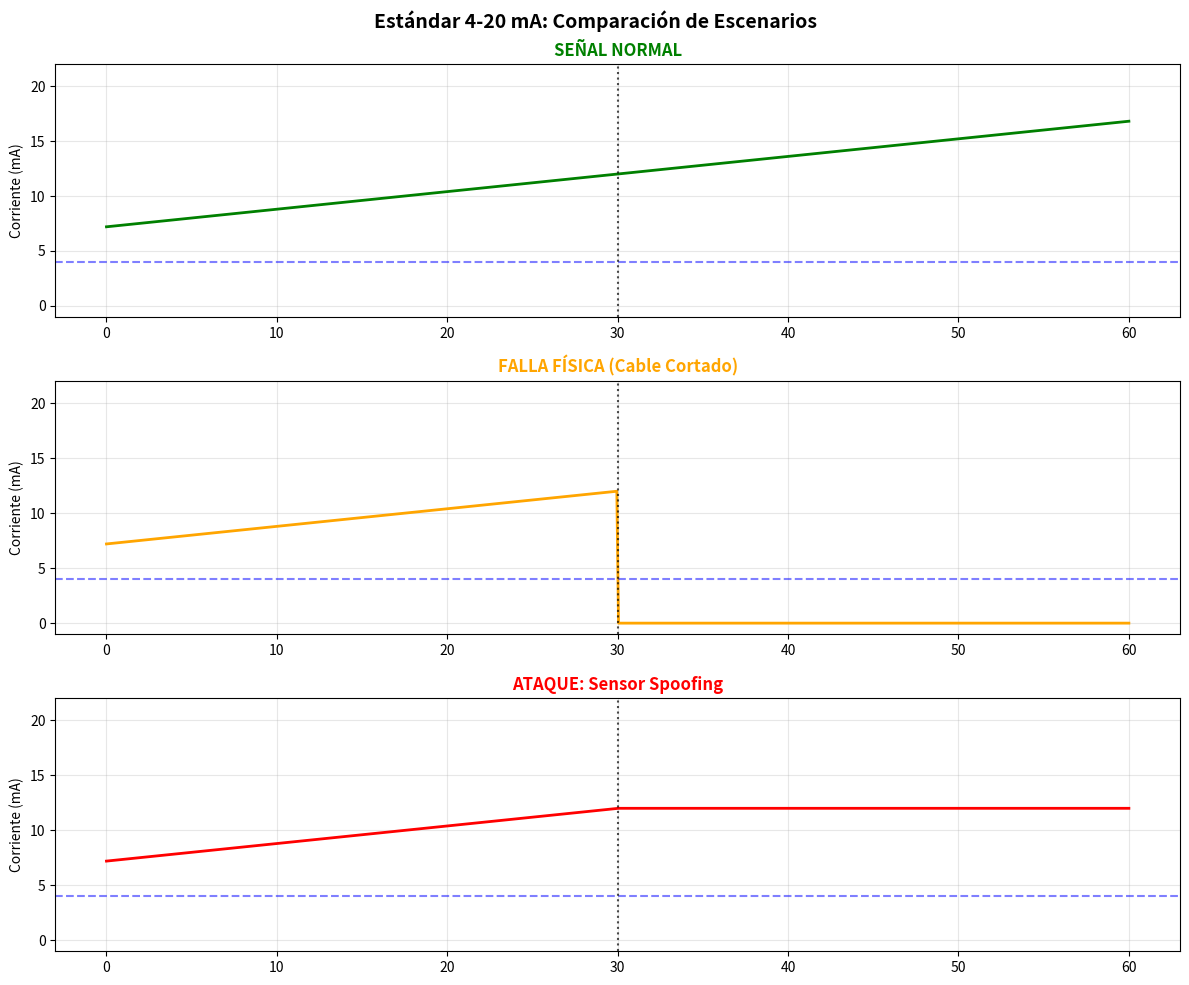
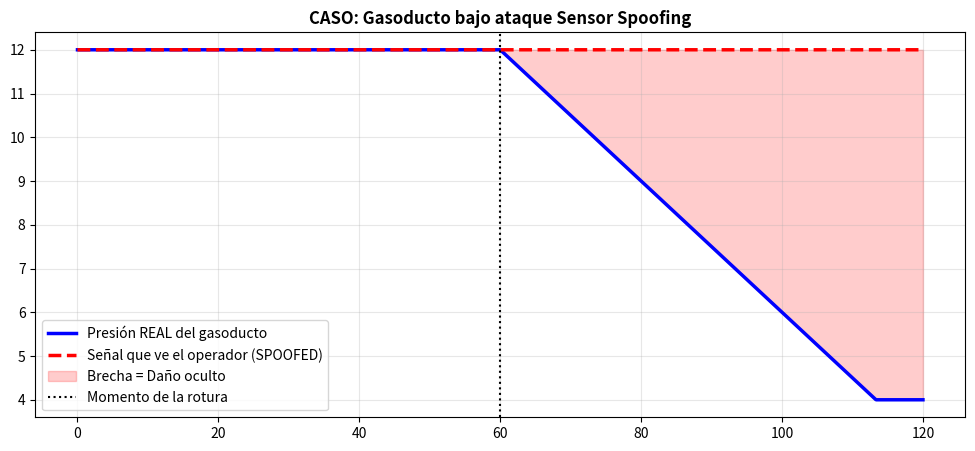

These charts were generated, in order, by the following Python code:
import numpy as np  # Librería para cálculos numéricos y manejo de arreglos
import matplotlib.pyplot as plt  # Librería para generar los gráficos de telemetría

# PASO 1: Verificación de la carga de librerías
print("Entorno configurado correctamente")

# PASO 2: Definición de la lógica de conversión del sensor (Estándar 4-20 mA)
def ma_to_percent(ma):
    # El estándar usa 4mA como el 0% (cero vivo). Menos de 2mA indica cable roto.
    if ma < 2.0:
        return None # Interpretación: cable abierto / pérdida de señal
    elif ma < 4.0:
        return "FALLA: fuera de rango" # Interpretación: error de precisión o ruido
    else:
        # Fórmula de conversión: (corriente - base) / rango útil * 100
        return ((ma - 4) / 16) * 100

# PASO 3: Ejecución de pruebas para completar la tabla de datos del trabajo
for test_ma in [0, 4, 8, 12, 16, 20]:
   print(f"{test_ma:5.1f} mA -> {ma_to_percent(test_ma)}")

# PASO 4: Creación de la línea de tiempo (60 segundos)
t = np.linspace(0, 60, 600) 

# PASO 5: Generación de la SEÑAL NORMAL
# Simula un proceso físico real que sube del 20% al 80% de su capacidad
normal = 4 + (16 * (0.2 + 0.6 * (t / 60)))

# PASO 6: Generación de FALLA FÍSICA (Incidente de Disponibilidad)
falla = normal.copy()
# A partir del segundo 30, la señal cae a 0 mA (simula cable cortado)
falla[t > 30] = 0 

# PASO 7: Generación de ATAQUE DE INTEGRIDAD (Sensor Spoofing)
# AQUÍ ES DONDE SE MODIFICA LA SEÑAL PARA EL ATAQUE
spoofing = normal.copy()
# El atacante intercepta la comunicación y "congela" el valor en 12 mA
# Esto ocurre a partir del segundo 30 para ocultar la realidad física
spoofing[t > 30] = 12 

print("Escenarios generados")

# PASO 8: Visualización comparativa de los tres escenarios
fig, axes = plt.subplots(3, 1, figsize=(12, 10))
fig.suptitle("Estándar 4-20 mA: Comparación de Escenarios", fontsize=14, fontweight="bold") 

# Iteración para dibujar cada panel del gráfico
for ax, sig, title, color in zip(axes, 
                                 [normal, falla, spoofing], 
                                 ["SEÑAL NORMAL", "FALLA FÍSICA (Cable Cortado)", "ATAQUE: Sensor Spoofing"], 
                                 ["green", "orange", "red"]):
    ax.plot(t, sig, color=color, linewidth=2) 
    ax.axhline(y=4, color="blue", linestyle="--", alpha=0.5) # Marca el límite de 4mA
    ax.axvline(x=30, color="black", linestyle=":", alpha=0.7) # Marca el inicio del evento
    ax.set_title(title, fontweight="bold", color=color) 
    ax.set_ylabel("Corriente (mA)") 
    ax.set_ylim(-1, 22) 
    ax.grid(True, alpha=0.3) 

plt.tight_layout() 
plt.savefig("escenarios_4-20mA.png", dpi=150) # Guarda el gráfico para el informe
plt.show()

# PASO 9: Simulación específica del CASO GASODUCTO (Ataque Oculto)
t2 = np.linspace(0, 120, 1200) # Tiempo extendido a 120 segundos

# PRESIÓN REAL: El gasoducto se rompe al segundo 60 y la presión cae
presion_real = np.where(t2 < 60, 12, np.maximum(4, 12 - 0.15*(t2-60))) 

# PRESIÓN HMI: ESTA ES LA MANIPULACIÓN DEL ATACANTE
# Aunque la presión real cae, el atacante mantiene el valor en 12 mA en la pantalla (HMI)
presion_hmi  = np.where(t2 < 60, 12, 12)  # Valor congelado para engañar al operador 

# PASO 10: Gráfico final del Gasoducto con resaltado de la "Brecha de Daño"
plt.figure(figsize=(12,5)) 
plt.plot(t2, presion_real, "b-", lw=2.5, label="Presión REAL del gasoducto") 
plt.plot(t2, presion_hmi,  "r--", lw=2.5, label="Señal que ve el operador (SPOOFED)")
# Se sombrea en rojo el área donde el operador cree que todo está bien, pero hay fuga real
plt.fill_between(t2[t2>=60], presion_real[t2>=60], presion_hmi[t2>=60], alpha=0.2, color="red", label="Brecha = Daño oculto") 
plt.axvline(x=60, color="black", linestyle=":", label="Momento de la rotura") 
plt.title("CASO: Gasoducto bajo ataque Sensor Spoofing", fontweight="bold") 
plt.legend()
plt.grid(True, alpha=0.3) 
plt.savefig("gasoducto_spoofing.png", dpi=150) 
plt.show()
